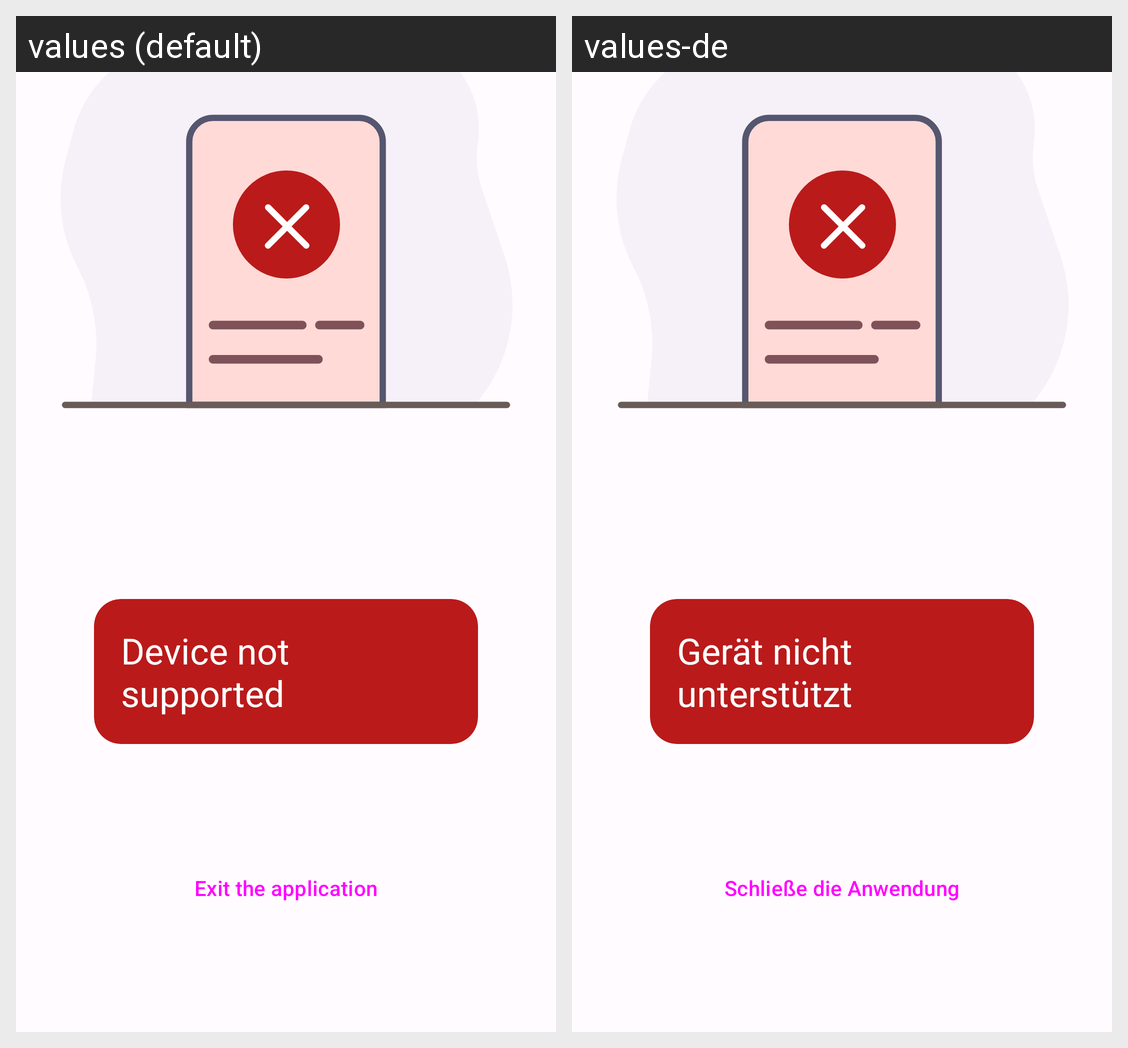

Here is an Android app screen in its default locale and in the app's own translations. Write out the translated-string differences for the strings that appear on this screen.
Android screen res/layout/fragment_device_not_support.xml rendered under 2 locales, left to right: values (default), values-de. Device: Nexus 5 (rendered at 1080×1920; each locale shown at half size, 540×960, under a caption strip naming it); theme AppTheme.
Strings drawn on this screen, with the default value and each locale's value (text and hints the layout hard-codes, and strings that could not be matched under every locale, appear in the picture but are not listed):

device_not_support
  values: Device not supported
  values-de: Gerät nicht unterstützt

exit_the_application
  values: Exit the application
  values-de: Schließe die Anwendung
